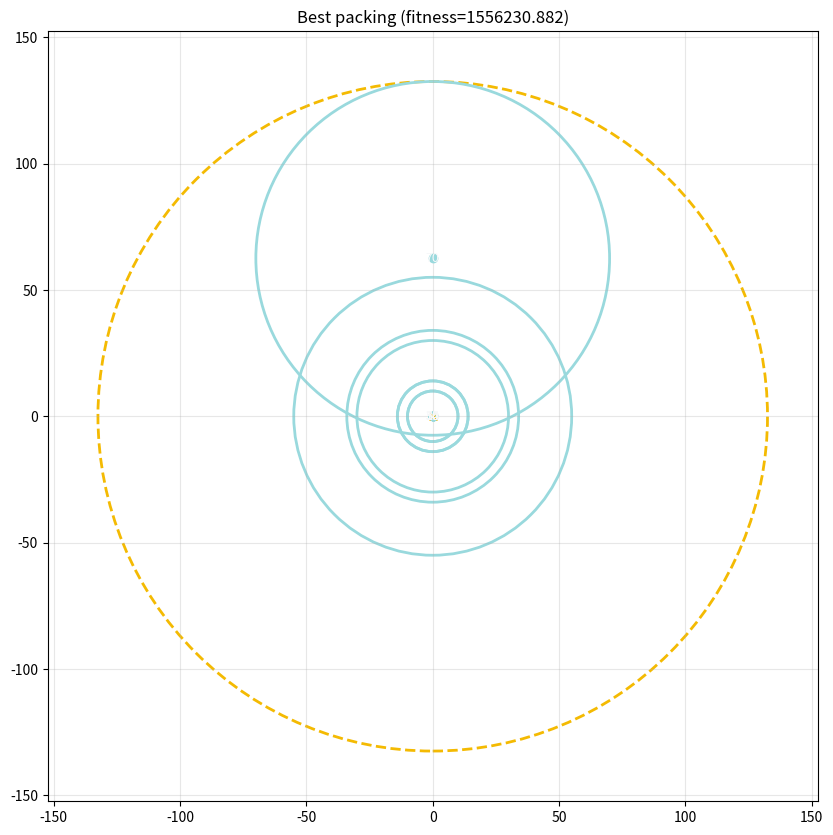

Source code (Python):

import random
import math
import copy
import numpy as np
import matplotlib.pyplot as plt
from matplotlib.patches import Circle as PltCircle

# --- Geometry helpers (adapted) ---
class Circle:
    def __init__(self, radius):
        self.radius = radius
        self.x = 0.0
        self.y = 0.0
        self.placed = False

    def set_position(self, x, y):
        self.x = float(x)
        self.y = float(y)
        self.placed = True

    def distance_from_origin(self):
        return math.hypot(self.x, self.y)

    def containing_radius(self):
        return self.distance_from_origin() + self.radius

    def distance_to(self, other):
        return math.hypot(self.x - other.x, self.y - other.y)

    def overlaps(self, other):
        distance = self.distance_to(other)
        return distance < (self.radius + other.radius - 1e-6)

# --- Bunch: manages many circles and open-point calculations ---
class Bunch:
    def __init__(self, radii):
        self.circles = [Circle(r) for r in radii]
        self.radii = list(radii)

    def reset(self):
        for c in self.circles:
            c.x = 0.0
            c.y = 0.0
            c.placed = False

    def get_containing_radius(self):
        placed = [c for c in self.circles if c.placed]
        if not placed:
            return 0.0
        return max(c.containing_radius() for c in placed)

    def find_open_points(self, new_circle):
        open_points = []
        placed = [c for c in self.circles if c.placed]

        if len(placed) == 0:
            return [(0.0, 0.0, 0.0)]

        if len(placed) == 1:
            c1 = placed[0]
            distance = c1.radius + new_circle.radius
            for angle in np.linspace(0, 2*math.pi, 36, endpoint=False):
                x = c1.x + distance * math.cos(angle)
                y = c1.y + distance * math.sin(angle)
                dist_from_origin = math.hypot(x, y)
                open_points.append((x, y, dist_from_origin))
            return open_points

        # tangent positions with pairs
        for i in range(len(placed)):
            for j in range(i+1, len(placed)):
                c1 = placed[i]
                c2 = placed[j]
                positions = self.find_tangent_positions(c1, c2, new_circle)
                for x, y in positions:
                    temp = Circle(new_circle.radius)
                    temp.set_position(x, y)
                    valid = True
                    for other in placed:
                        if other is c1 or other is c2:
                            continue
                        if temp.overlaps(other):
                            valid = False
                            break
                    if valid:
                        open_points.append((x, y, math.hypot(x, y)))
        return open_points

    def find_tangent_positions(self, c1, c2, new_circle):
        r1 = c1.radius + new_circle.radius
        r2 = c2.radius + new_circle.radius
        d = c1.distance_to(c2)
        if d == 0 or d > r1 + r2 or d < abs(r1 - r2):
            return []
        a = (r1*r1 - r2*r2 + d*d) / (2*d)
        h = math.sqrt(max(0.0, r1*r1 - a*a))
        px = c1.x + a * (c2.x - c1.x) / d
        py = c1.y + a * (c2.y - c1.y) / d
        positions = []
        if h > 1e-6:
            rx = (h * (c2.y - c1.y) / d)
            ry = (h * (c2.x - c1.x) / d)
            positions.append((px + rx, py - ry))
            positions.append((px - rx, py + ry))
        else:
            positions.append((px, py))
        return positions

    def ordered_place(self):
        self.reset()
        for c in self.circles:
            open_points = self.find_open_points(c)
            if open_points:
                best = min(open_points, key=lambda p: p[2])
                c.set_position(best[0], best[1])

    def random_place(self):
        self.reset()
        shuffled = self.circles[:]
        random.shuffle(shuffled)
        for c in shuffled:
            open_points = self.find_open_points(c)
            if open_points:
                best = min(open_points, key=lambda p: p[2])
                c.set_position(best[0], best[1])
            else:
                c.set_position(0.0, 0.0)

    def greedy_place(self):
        self.reset()
        sorted_circs = sorted(self.circles, key=lambda c: c.radius, reverse=True)
        for c in sorted_circs:
            open_points = self.find_open_points(c)
            if open_points:
                best = min(open_points, key=lambda p: p[2])
                c.set_position(best[0], best[1])
            else:
                c.set_position(0.0, 0.0)

    def draw(self, title="Circle Placement", save_path=None, containing_circle=True):
        fig, ax = plt.subplots(figsize=(10, 10))
        containing_radius = self.get_containing_radius()
        if containing_circle:
            cc = PltCircle((0, 0), containing_radius, fill=False, edgecolor='#F4BA02', linewidth=2, linestyle='--')
            ax.add_patch(cc)
        for c in self.circles:
            if c.placed:
                patch = PltCircle((c.x, c.y), c.radius, fill=False, edgecolor='#99D9DD', linewidth=2)
                ax.add_patch(patch)
                ax.plot(c.x, c.y, 'o', color='#99D9DD')
                ax.text(c.x, c.y, f"{int(c.radius)}", ha='center', va='center', color='#F7F8F9', fontsize=9)
        ax.plot(0, 0, 'x', color='#F4BA02')
        ax.set_aspect('equal')
        margin = max(1.0, containing_radius * 0.15)
        ax.set_xlim(-containing_radius - margin, containing_radius + margin)
        ax.set_ylim(-containing_radius - margin, containing_radius + margin)
        ax.grid(True, alpha=0.3)
        plt.title(title)
        if save_path:
            plt.savefig(save_path, dpi=150, bbox_inches='tight')
            print(f"Saved visualization to {save_path}")
        else:
            plt.show()
        plt.close(fig)

# --- Evolutionary Algorithm (searches permutations) ---
class PackingEA:
    def __init__(self, radii, weights, width, depth, weight_limit, pop_size=40, generations=200):
        self.radii = list(radii)
        self.weights = list(weights)
        assert len(self.radii) == len(self.weights)
        self.N = len(self.radii)
        self.width = float(width)
        self.depth = float(depth)
        self.weight_limit = float(weight_limit)
        self.pop_size = int(pop_size)
        self.generations = int(generations)

    def decode_and_place(self, order):
        b = Bunch(self.radii)
        b.reset()
        # We assume container center at (0,0) and bounds [-width/2, width/2] and [-depth/2, depth/2]
        for idx in order:
            circle = b.circles[idx]
            open_points = b.find_open_points(circle)
            valid_points = []
            for (x, y, dist) in open_points:
                if (x - circle.radius) >= -self.width/2 - 1e-8 and (x + circle.radius) <= self.width/2 + 1e-8 and \
                   (y - circle.radius) >= -self.depth/2 - 1e-8 and (y + circle.radius) <= self.depth/2 + 1e-8:
                    valid_points.append((x, y, dist))
            if valid_points:
                best = min(valid_points, key=lambda p: p[2])
                circle.set_position(best[0], best[1])
            else:
                # fallback attempts
                placed = [c for c in b.circles if c.placed]
                placed_ok = False
                if len(placed) == 0:
                    y0 = -self.depth/2 + circle.radius
                    circle.set_position(0.0, y0)
                    placed_ok = True
                else:
                    for pc in placed:
                        d = pc.radius + circle.radius
                        for angle in np.linspace(0, 2*math.pi, 24, endpoint=False):
                            x = pc.x + d * math.cos(angle)
                            y = pc.y + d * math.sin(angle)
                            if (x - circle.radius) < -self.width/2 or (x + circle.radius) > self.width/2:
                                continue
                            if (y - circle.radius) < -self.depth/2 or (y + circle.radius) > self.depth/2:
                                continue
                            temp = Circle(circle.radius)
                            temp.set_position(x, y)
                            ok = True
                            for other in placed:
                                if temp.overlaps(other):
                                    ok = False
                                    break
                            if ok:
                                circle.set_position(x, y)
                                placed_ok = True
                                break
                        if placed_ok:
                            break
                if not placed_ok:
                    circle.set_position(0.0, 0.0)
        return b

    def compute_fitness(self, b):
        overlap = 0.0
        placed = [c for c in b.circles if c.placed]
        for i in range(len(placed)):
            for j in range(i+1, len(placed)):
                d = placed[i].distance_to(placed[j])
                diff = (placed[i].radius + placed[j].radius) - d
                if diff > 0:
                    overlap += diff
        oob = 0.0
        for c in placed:
            left = -self.width/2 + c.radius
            right = self.width/2 - c.radius
            bottom = -self.depth/2 + c.radius
            top = self.depth/2 - c.radius
            if c.x < left:
                oob += (left - c.x)
            if c.x > right:
                oob += (c.x - right)
            if c.y < bottom:
                oob += (bottom - c.y)
            if c.y > top:
                oob += (c.y - top)
        total_weight = 0.0
        com_x = 0.0
        com_y = 0.0
        for idx, c in enumerate(b.circles):
            if c.placed:
                w = self.weights[idx]
                total_weight += w
                com_x += w * c.x
                com_y += w * c.y
        if total_weight > 0:
            com_x /= total_weight
            com_y /= total_weight
        else:
            com_x = 0.0
            com_y = 0.0
        half_allowed_w = 0.6 * self.width / 2.0
        half_allowed_d = 0.6 * self.depth / 2.0
        com_pen = 0.0
        if abs(com_x) > half_allowed_w:
            com_pen += abs(abs(com_x) - half_allowed_w)
        if abs(com_y) > half_allowed_d:
            com_pen += abs(abs(com_y) - half_allowed_d)
        weight_pen = 0.0
        if total_weight > self.weight_limit:
            weight_pen = (total_weight - self.weight_limit)
        fitness = 1000.0 * overlap + 500.0 * oob + 50.0 * com_pen + 100.0 * weight_pen
        return fitness, {
            'overlap': overlap,
            'oob': oob,
            'com_pen': com_pen,
            'weight_pen': weight_pen,
            'total_weight': total_weight,
            'com': (com_x, com_y)
        }

    def random_permutation(self):
        p = list(range(self.N))
        random.shuffle(p)
        return p

    def order_crossover(self, p1, p2):
        a, b = sorted(random.sample(range(self.N), 2))
        child = [-1] * self.N
        child[a:b+1] = p1[a:b+1]
        cur = 0
        for gene in p2:
            if gene in child:
                continue
            while child[cur] != -1:
                cur += 1
            child[cur] = gene
        return child

    def swap_mutation(self, p, pm=0.2):
        q = p[:]
        if random.random() < pm:
            i, j = random.sample(range(self.N), 2)
            q[i], q[j] = q[j], q[i]
        return q

    def tournament_select(self, population, fitnesses, k=3):
        i = random.randrange(len(population))
        best = i
        for _ in range(k-1):
            j = random.randrange(len(population))
            if fitnesses[j] < fitnesses[best]:
                best = j
        return population[best]

    def local_search_improve(self, perm, evaluations=50):
        best_perm = perm[:]
        best_b = self.decode_and_place(best_perm)
        best_f, _ = self.compute_fitness(best_b)
        for _ in range(evaluations):
            i, j = random.sample(range(self.N), 2)
            cand = best_perm[:]
            cand[i], cand[j] = cand[j], cand[i]
            b = self.decode_and_place(cand)
            f, _ = self.compute_fitness(b)
            if f < best_f:
                best_f = f
                best_perm = cand
                best_b = b
        return best_perm, best_b, best_f

    def run(self, verbose=True):
        pop = [self.random_permutation() for _ in range(self.pop_size)]
        if self.pop_size >= 1:
            pop[0] = list(range(self.N))
        if self.pop_size >= 2:
            pop[1] = sorted(range(self.N), key=lambda i: -self.radii[i])
        fitnesses = []
        decoded = []
        for p in pop:
            b = self.decode_and_place(p)
            f, _ = self.compute_fitness(b)
            fitnesses.append(f)
            decoded.append(b)
        best_idx = min(range(len(pop)), key=lambda i: fitnesses[i])
        best_perm = pop[best_idx]
        best_b = decoded[best_idx]
        best_f = fitnesses[best_idx]
        if verbose:
            print(f"Initial best fitness: {best_f:.3f}")
        for gen in range(self.generations):
            new_pop = []
            new_fit = []
            new_decoded = []
            while len(new_pop) < self.pop_size:
                parent1 = self.tournament_select(pop, fitnesses)
                parent2 = self.tournament_select(pop, fitnesses)
                child = self.order_crossover(parent1, parent2)
                child = self.swap_mutation(child, pm=0.3)
                if random.random() < 0.3:
                    child, child_b, child_f = self.local_search_improve(child, evaluations=20)
                else:
                    child_b = self.decode_and_place(child)
                    child_f, _ = self.compute_fitness(child_b)
                new_pop.append(child)
                new_fit.append(child_f)
                new_decoded.append(child_b)
            pop = new_pop
            fitnesses = new_fit
            decoded = new_decoded
            gen_best_idx = min(range(len(pop)), key=lambda i: fitnesses[i])
            if fitnesses[gen_best_idx] < best_f:
                best_f = fitnesses[gen_best_idx]
                best_perm = pop[gen_best_idx]
                best_b = decoded[gen_best_idx]
            if verbose and (gen % max(1, self.generations//10) == 0):
                print(f"Gen {gen}: best fitness {best_f:.3f}")
            if best_f == 0.0:
                if verbose:
                    print(f"Found perfect solution at generation {gen}")
                break
        return best_perm, best_b, best_f

# --- Runner: example usage ---
if __name__ == '__main__':
    # Example problem (from notebook brief)
    radii = [10, 34, 10, 55, 30, 14, 70, 14]
    # Example weights (arbitrary for demo) -- same length as radii
    weights = [50, 120, 45, 200, 100, 40, 260, 35]
    width = 20.0
    depth = 15.0
    weight_limit = 2000.0

    ea = PackingEA(radii, weights, width, depth, weight_limit, pop_size=20, generations=100)
    best_perm, best_b, best_f = ea.run(verbose=True)
    print('Best fitness:', best_f)
    fit, details = ea.compute_fitness(best_b)
    print('Details:', details)
    # Save visualization
    best_b.draw(title=f"Best packing (fitness={best_f:.3f})", save_path='best_packing.png')
    print('Permutation (loading order):', best_perm)
